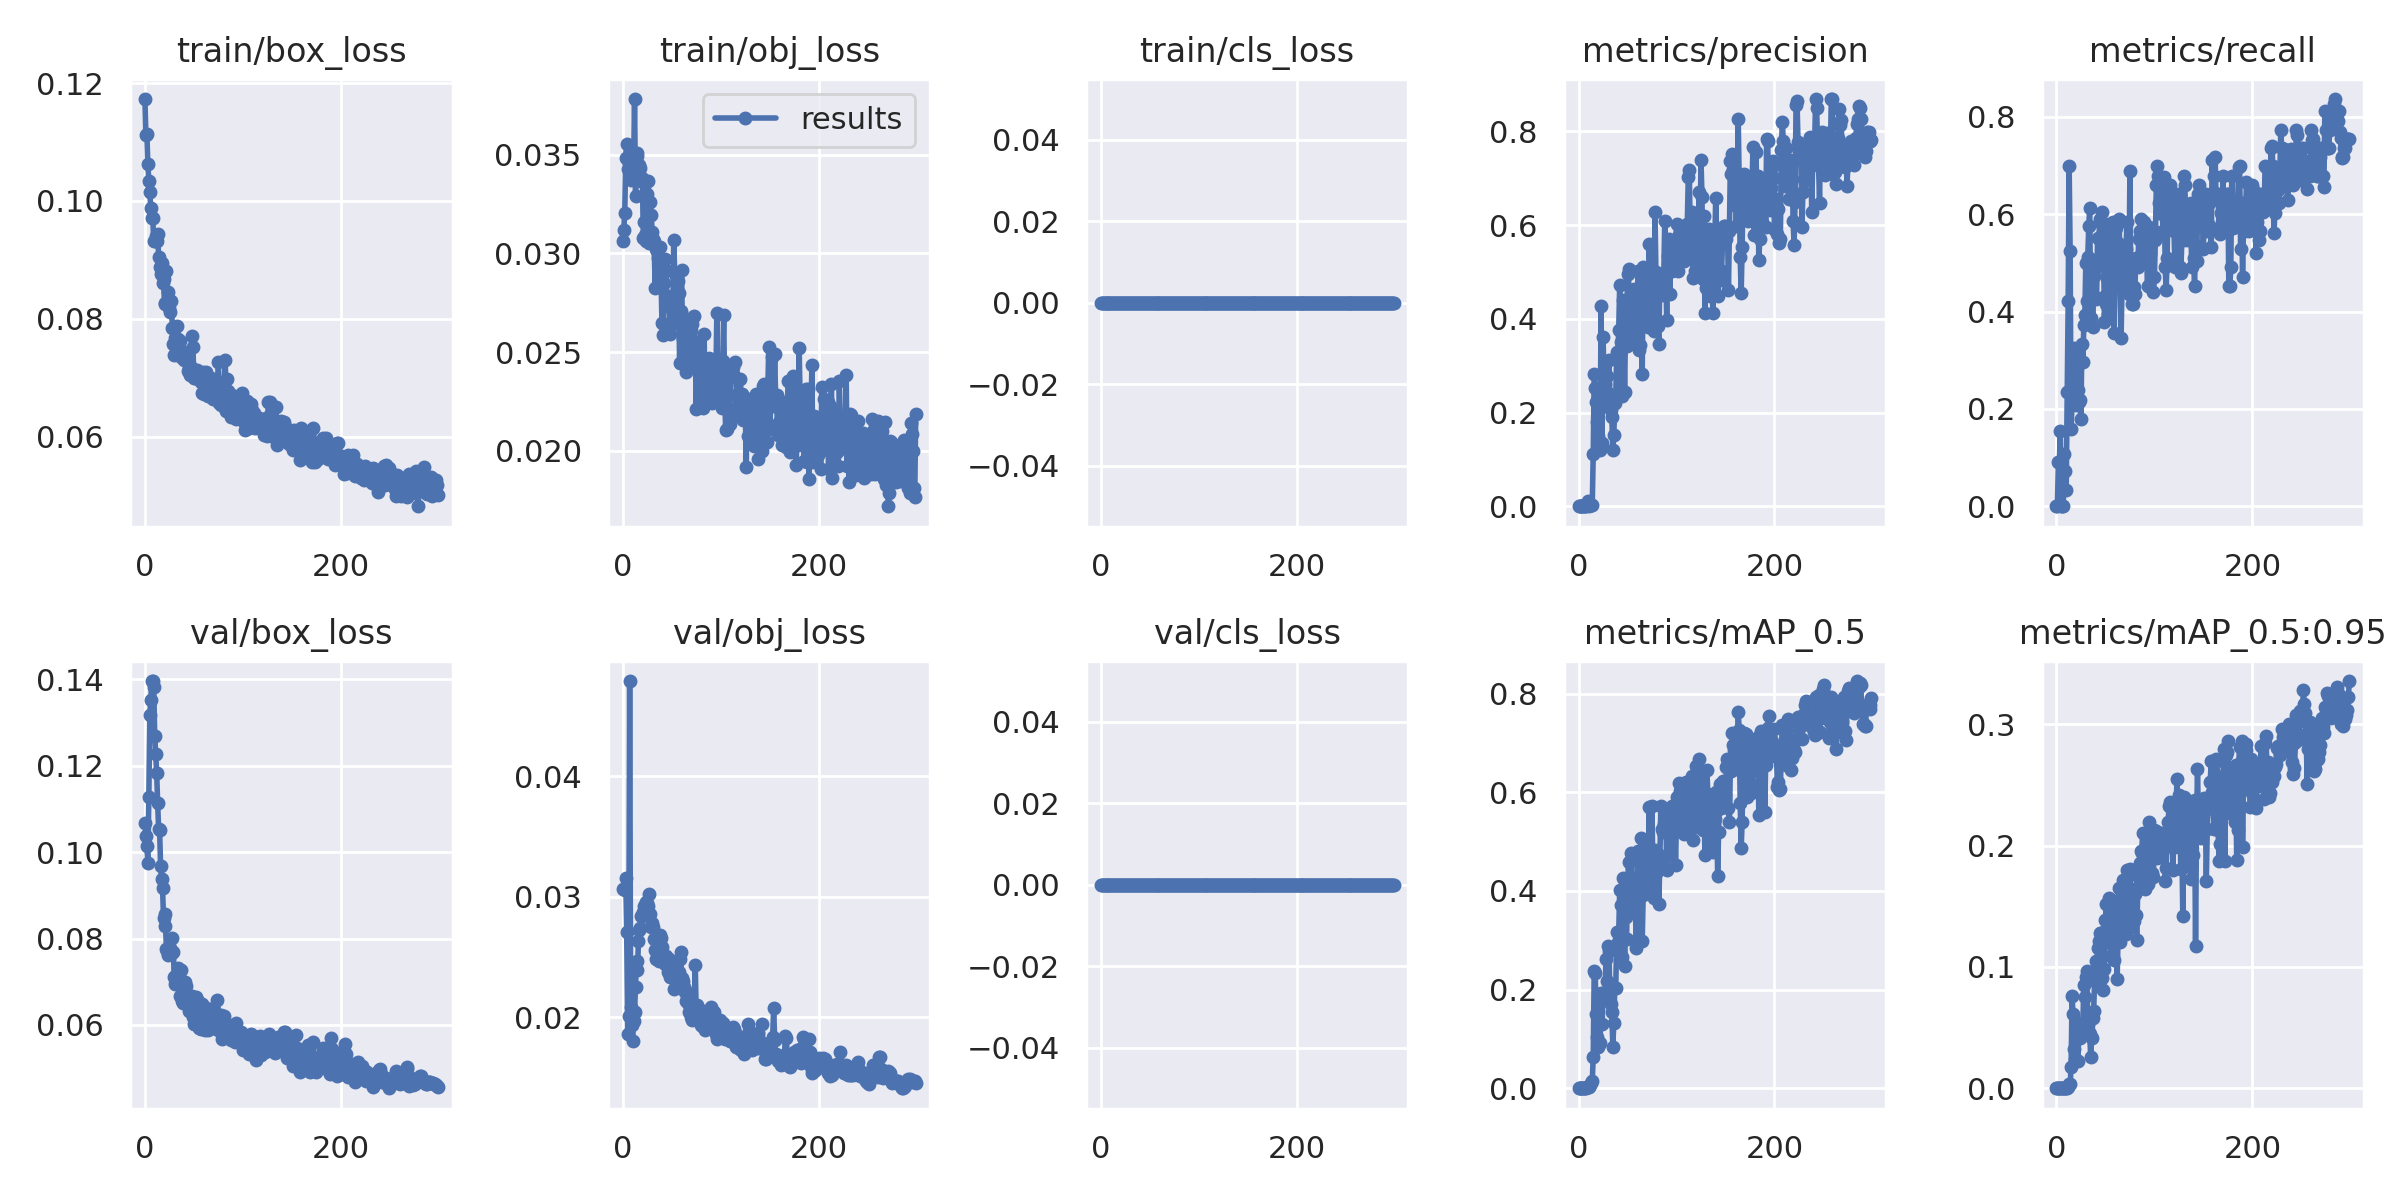

The file beside this chart, header and first rows:
epoch, train/box_loss, train/obj_loss, train/cls_loss, metrics/precision, metrics/recall, metrics/mAP_0.5, metrics/mAP_0.5:0.95, val/box_loss, val/obj_loss, val/cls_loss, x/lr0, x/lr1, x/lr2
0, 0.1173, 0.03062, 0, 0, 0, 0, 0, 0.1067, 0.03067, 0, 0.0847, 0.0017, 0.0017
1, 0.1111, 0.03118, 0, 0, 0, 0, 0, 0.1037, 0.03067, 0, 0.06849, 0.003488, 0.003488
2, 0.1114, 0.03206, 0, 0.0004167, 0.09091, 0.0002342, 2.3419e-05, 0.1015, 0.03057, 0, 0.05226, 0.005265, 0.005265
3, 0.1063, 0.03482, 0, 0.0004167, 0.09091, 0.0002482, 4.9647e-05, 0.09751, 0.03157, 0, 0.03603, 0.00703, 0.00703
4, 0.1034, 0.03553, 0, 0.0006667, 0.1538, 0.0005891, 0.0002536, 0.1128, 0.02706, 0, 0.01978, 0.008783, 0.008783
5, 0.1015, 0.03428, 0, 0, 0, 0, 0, 0.1318, 0.01856, 0, 0.009835, 0.009835, 0.009835
6, 0.09874, 0.03459, 0, 0, 0, 0, 0, 0.1352, 0.02008, 0, 0.009835, 0.009835, 0.009835
7, 0.09714, 0.03518, 0, 0, 0, 0, 0, 0.1396, 0.04793, 0, 0.009802, 0.009802, 0.009802
8, 0.09714, 0.0337, 0, 0.0005882, 0.1071, 0.0003289, 0.00012, 0.1396, 0.02082, 0, 0.009769, 0.009769, 0.009769
9, 0.09326, 0.03416, 0, 0.003002, 0.07143, 0.00156, 0.0003968, 0.1382, 0.01932, 0, 0.009736, 0.009736, 0.009736
10, 0.09315, 0.0338, 0, 0.01196, 0.03333, 0.002161, 0.0004666, 0.127, 0.01805, 0, 0.009703, 0.009703, 0.009703
11, 0.09406, 0.03411, 0, 0.001111, 0.2353, 0.001612, 0.0003333, 0.1226, 0.0197, 0, 0.00967, 0.00967, 0.00967
12, 0.09313, 0.03781, 0, 0.002051, 0.421, 0.007391, 0.001331, 0.1184, 0.02042, 0, 0.009637, 0.009637, 0.009637
13, 0.09445, 0.0329, 0, 0.003333, 0.7, 0.01084, 0.003824, 0.1114, 0.02255, 0, 0.009604, 0.009604, 0.009604
14, 0.09046, 0.03508, 0, 0.002444, 0.5238, 0.01519, 0.003144, 0.1054, 0.0247, 0, 0.009571, 0.009571, 0.009571
15, 0.08874, 0.03493, 0, 0.1119, 0.1579, 0.06272, 0.01785, 0.1052, 0.02394, 0, 0.009538, 0.009538, 0.009538
16, 0.08768, 0.03394, 0, 0.2829, 0.2143, 0.2386, 0.07573, 0.09671, 0.02634, 0, 0.009505, 0.009505, 0.009505
17, 0.0895, 0.03448, 0, 0.2524, 0.2727, 0.2338, 0.06085, 0.09373, 0.02722, 0, 0.009472, 0.009472, 0.009472
18, 0.08612, 0.03433, 0, 0.223, 0.3253, 0.1508, 0.03224, 0.09173, 0.02742, 0, 0.009439, 0.009439, 0.009439
19, 0.08671, 0.03364, 0, 0.1807, 0.2766, 0.1035, 0.02423, 0.08466, 0.02843, 0, 0.009406, 0.009406, 0.009406
20, 0.08266, 0.0338, 0, 0.1494, 0.2083, 0.08303, 0.02305, 0.08573, 0.0284, 0, 0.009373, 0.009373, 0.009373
21, 0.08251, 0.03079, 0, 0.2145, 0.3143, 0.172, 0.04263, 0.08284, 0.0287, 0, 0.00934, 0.00934, 0.00934
22, 0.0882, 0.03157, 0, 0.121, 0.2381, 0.09092, 0.02278, 0.07765, 0.02927, 0, 0.009307, 0.009307, 0.009307
23, 0.08263, 0.03094, 0, 0.4272, 0.2143, 0.1922, 0.05124, 0.07723, 0.02884, 0, 0.009274, 0.009274, 0.009274
24, 0.08448, 0.03063, 0, 0.1358, 0.2188, 0.1299, 0.0412, 0.07616, 0.02954, 0, 0.009241, 0.009241, 0.009241
25, 0.0818, 0.03299, 0, 0.3612, 0.1786, 0.1879, 0.05339, 0.07786, 0.02949, 0, 0.009208, 0.009208, 0.009208
26, 0.08121, 0.03368, 0, 0.2804, 0.3327, 0.1872, 0.0516, 0.07774, 0.02921, 0, 0.009175, 0.009175, 0.009175
27, 0.08309, 0.03054, 0, 0.2599, 0.2973, 0.1921, 0.05397, 0.07643, 0.03024, 0, 0.009142, 0.009142, 0.009142
28, 0.07837, 0.03258, 0, 0.2332, 0.3734, 0.2612, 0.08484, 0.0802, 0.02856, 0, 0.009109, 0.009109, 0.009109
29, 0.07577, 0.03194, 0, 0.2775, 0.3929, 0.2175, 0.07539, 0.07682, 0.02752, 0, 0.009076, 0.009076, 0.009076
30, 0.07395, 0.03108, 0, 0.2423, 0.5, 0.2886, 0.09159, 0.07112, 0.02784, 0, 0.009043, 0.009043, 0.009043
31, 0.07673, 0.03075, 0, 0.3122, 0.4217, 0.2776, 0.09667, 0.06951, 0.02747, 0, 0.00901, 0.00901, 0.00901
32, 0.07553, 0.03061, 0, 0.2248, 0.5116, 0.1961, 0.05235, 0.07168, 0.02648, 0, 0.008977, 0.008977, 0.008977
33, 0.07886, 0.02824, 0, 0.2056, 0.575, 0.1709, 0.04624, 0.07116, 0.02556, 0, 0.008944, 0.008944, 0.008944
34, 0.07652, 0.0302, 0, 0.1895, 0.6122, 0.1552, 0.04477, 0.07311, 0.02483, 0, 0.008911, 0.008911, 0.008911
35, 0.0763, 0.0301, 0, 0.1194, 0.3864, 0.08406, 0.02563, 0.07182, 0.02614, 0, 0.008878, 0.008878, 0.008878
36, 0.07617, 0.02975, 0, 0.1523, 0.4889, 0.1328, 0.04118, 0.06678, 0.02673, 0, 0.008845, 0.008845, 0.008845
37, 0.07349, 0.02974, 0, 0.2194, 0.3684, 0.2035, 0.0578, 0.07271, 0.02469, 0, 0.008812, 0.008812, 0.008812
38, 0.07451, 0.03035, 0, 0.2365, 0.4722, 0.2028, 0.06362, 0.0655, 0.02682, 0, 0.008779, 0.008779, 0.008779
39, 0.07337, 0.02881, 0, 0.3289, 0.4902, 0.3169, 0.08879, 0.06515, 0.02658, 0, 0.008746, 0.008746, 0.008746
40, 0.07308, 0.02645, 0, 0.3128, 0.4255, 0.2954, 0.1053, 0.06696, 0.02579, 0, 0.008713, 0.008713, 0.008713
41, 0.07414, 0.02589, 0, 0.3765, 0.4286, 0.3136, 0.08736, 0.07003, 0.02527, 0, 0.00868, 0.00868, 0.00868
42, 0.07372, 0.02848, 0, 0.4712, 0.5506, 0.4009, 0.1156, 0.06901, 0.02477, 0, 0.008647, 0.008647, 0.008647
43, 0.0742, 0.02972, 0, 0.3515, 0.5102, 0.3706, 0.1214, 0.06583, 0.02439, 0, 0.008614, 0.008614, 0.008614
44, 0.07123, 0.02914, 0, 0.2346, 0.5833, 0.2656, 0.08947, 0.06505, 0.02509, 0, 0.008581, 0.008581, 0.008581
45, 0.07164, 0.02755, 0, 0.44, 0.5892, 0.4266, 0.1277, 0.06325, 0.0247, 0, 0.008548, 0.008548, 0.008548
46, 0.07055, 0.02783, 0, 0.3845, 0.5429, 0.3865, 0.1277, 0.06495, 0.02374, 0, 0.008515, 0.008515, 0.008515
47, 0.07182, 0.0275, 0, 0.2437, 0.604, 0.2484, 0.09063, 0.06589, 0.02484, 0, 0.008482, 0.008482, 0.008482
48, 0.07716, 0.02593, 0, 0.3803, 0.5625, 0.3468, 0.08096, 0.06681, 0.02332, 0, 0.008449, 0.008449, 0.008449
49, 0.07525, 0.02723, 0, 0.3424, 0.3784, 0.3018, 0.09867, 0.06195, 0.02431, 0, 0.008416, 0.008416, 0.008416
50, 0.06991, 0.02643, 0, 0.4959, 0.4324, 0.4093, 0.1391, 0.06024, 0.02398, 0, 0.008383, 0.008383, 0.008383
51, 0.06991, 0.02666, 0, 0.5057, 0.415, 0.458, 0.1519, 0.06018, 0.02347, 0, 0.00835, 0.00835, 0.00835
52, 0.07102, 0.03069, 0, 0.3608, 0.4686, 0.3986, 0.1325, 0.06653, 0.02234, 0, 0.008317, 0.008317, 0.008317
53, 0.07127, 0.02896, 0, 0.4275, 0.3947, 0.377, 0.1248, 0.06421, 0.02317, 0, 0.008284, 0.008284, 0.008284
54, 0.07007, 0.02769, 0, 0.4213, 0.5789, 0.4777, 0.1573, 0.06551, 0.02247, 0, 0.008251, 0.008251, 0.008251
55, 0.07033, 0.02731, 0, 0.3474, 0.5472, 0.4211, 0.1377, 0.05938, 0.02333, 0, 0.008218, 0.008218, 0.008218
56, 0.07019, 0.0286, 0, 0.4556, 0.46, 0.3665, 0.1086, 0.05925, 0.02362, 0, 0.008185, 0.008185, 0.008185
57, 0.0692, 0.02798, 0, 0.4639, 0.5208, 0.4171, 0.1301, 0.05912, 0.02376, 0, 0.008152, 0.008152, 0.008152
58, 0.06735, 0.02445, 0, 0.3474, 0.5833, 0.3661, 0.1174, 0.06488, 0.0248, 0, 0.008119, 0.008119, 0.008119
59, 0.07105, 0.02709, 0, 0.3627, 0.3556, 0.2848, 0.1054, 0.06428, 0.02539, 0, 0.008086, 0.008086, 0.008086
... 240 more rows
